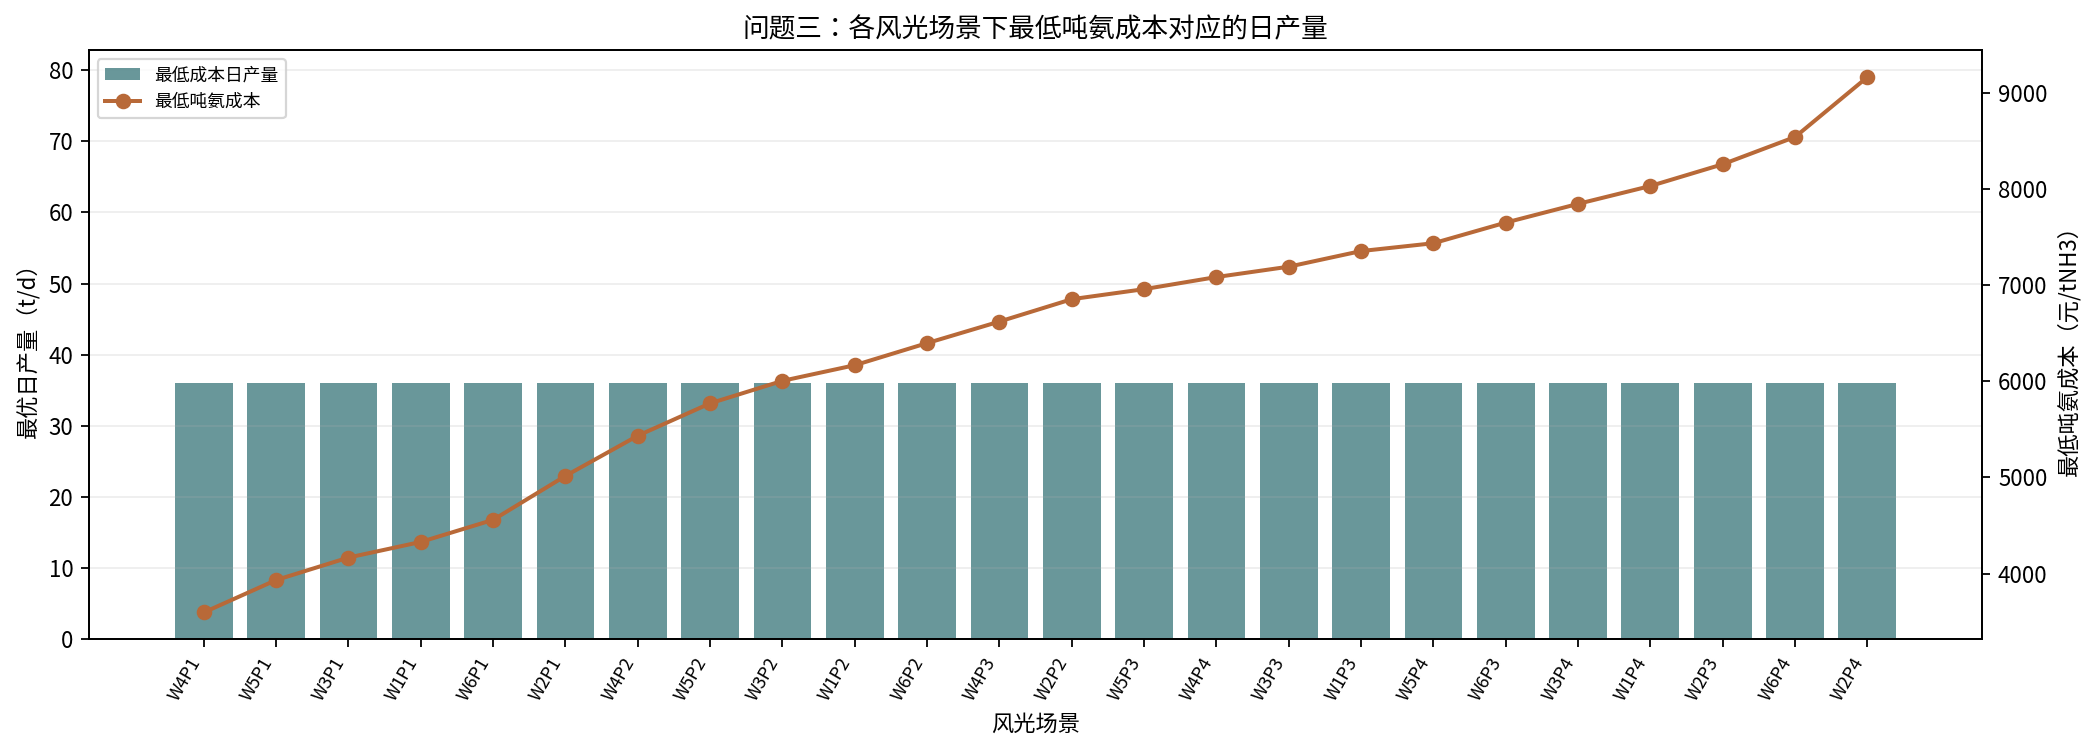

The file beside this chart, header and first rows:
场景, 产量/t, 吨氨成本/元, 购电/MWh, 上网/MWh, 自发自用占比, 绿电比例, 上网比例, 判定, 平均负荷率, 最小负荷率, 最大负荷率
W4P1, 36, 3596, 189.5, 507.7, -0.158, 0.6608, 0.579, 部分满足, 0.5, 0.1, 1.0
W5P1, 36, 3933, 212.8, 473.5, -0.1556, 0.6192, 0.5778, 部分满足, 0.5, 0.1, 1.0
W3P1, 36, 4167, 223.3, 445.4, -0.1409, 0.6003, 0.5705, 部分满足, 0.5, 0.1, 1.0
W1P1, 36, 4330, 238.9, 442, -0.1604, 0.5724, 0.5802, 部分满足, 0.5, 0.1, 1.0
W6P1, 36, 4559, 243.2, 400.2, -0.1183, 0.5647, 0.5592, 部分满足, 0.5, 0.1, 1.0
W2P1, 36, 5016, 276.6, 376.8, -0.1438, 0.5049, 0.5719, 部分满足, 0.5, 0.1, 1.0
W4P2, 36, 5435, 203.6, 263.2, 0.1486, 0.6356, 0.4257, 部分满足, 0.5, 0.1, 1.0
W5P2, 36, 5772, 226.8, 229, 0.1835, 0.594, 0.4082, 部分满足, 0.5, 0.1, 1.0
W3P2, 36, 6005, 237.4, 201, 0.2304, 0.5751, 0.3848, 部分满足, 0.5, 0.1, 1.0
W1P2, 36, 6168, 253, 197.5, 0.2151, 0.5472, 0.3925, 部分满足, 0.5, 0.1, 1.0
W6P2, 36, 6398, 257.3, 155.7, 0.3187, 0.5395, 0.3407, 部分满足, 0.5, 0.1, 1.0
W4P3, 36, 6622, 203.6, 97.48, 0.5692, 0.6356, 0.2154, 部分满足, 0.5, 0.1, 1.0
W2P2, 36, 6855, 290.7, 132.3, 0.3389, 0.4797, 0.3306, 部分满足, 0.5, 0.1, 1.0
W5P3, 36, 6959, 226.8, 63.21, 0.68, 0.594, 0.16, 全满足, 0.5, 0.1, 1.0
W4P4, 36, 7085, 203.6, 32.84, 0.8307, 0.6356, 0.08465, 全满足, 0.5, 0.1, 1.0
W3P3, 36, 7193, 237.4, 35.21, 0.8025, 0.5751, 0.09875, 全满足, 0.5, 0.1, 1.0
W1P3, 36, 7355, 253, 31.72, 0.812, 0.5472, 0.09401, 全满足, 0.5, 0.1, 1.0
W5P4, 36, 7437, 228.8, 0.536, 0.9968, 0.5905, 0.001622, 全满足, 0.5, 0.12, 1.0
W6P3, 36, 7652, 267.5, 0.2542, 0.9983, 0.5212, 0.0008722, 全满足, 0.5, 0.12, 1.0
W3P4, 36, 7846, 267.2, 0.3612, 0.9975, 0.5218, 0.001237, 全满足, 0.5, 0.11, 1.0
W1P4, 36, 8032, 286.1, 0.1824, 0.9987, 0.4879, 0.0006686, 全满足, 0.5, 0.1, 1.0
W2P3, 36, 8259, 324.4, 0.298, 0.9975, 0.4193, 0.00127, 全满足, 0.5, 0.1, 1.0
W6P4, 36, 8542, 332, 0.1024, 0.9991, 0.4057, 0.0004515, 全满足, 0.5, 0.1, 1.0
W2P4, 36, 9165, 388.9, 0.1582, 0.9981, 0.3039, 0.0009309, 全满足, 0.5, 0.1, 1.0
